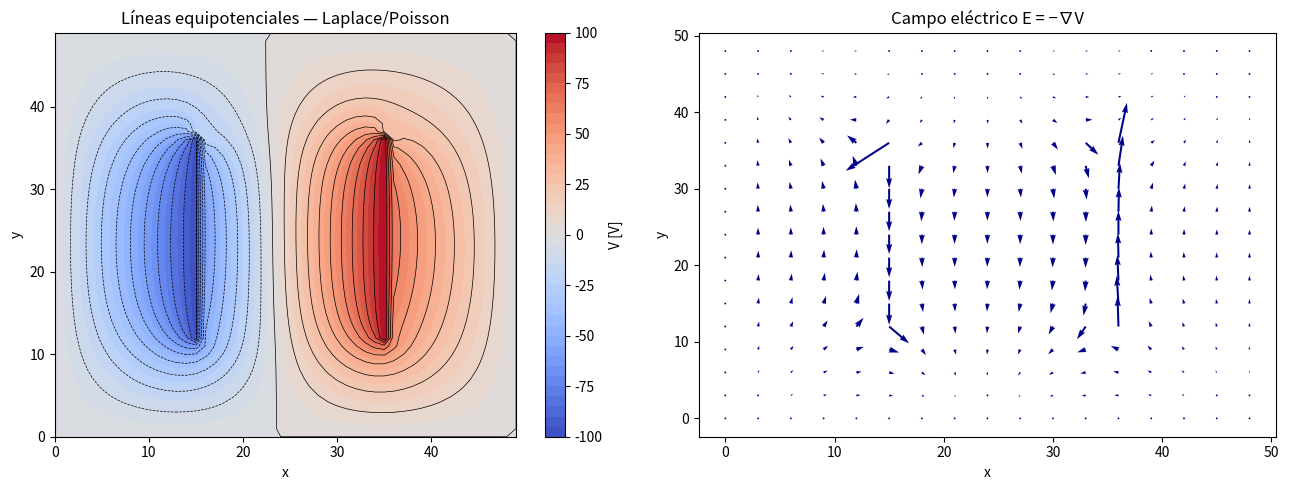

This figure's Python source:
"""
PLANTILLA 07 — Ecuaciones de Laplace y Poisson 2D
==================================================
Ecuación de Laplace (sin fuentes):
    ∇²V = 0   →   ∂²V/∂x² + ∂²V/∂y² = 0

Ecuación de Poisson (con densidad de carga ρ):
    ∇²V = -ρ/ε₀

Métodos iterativos (sin scipy):

--- Jacobi ---
    V_nuevo[i,j] = 0.25*(V[i+1,j] + V[i-1,j] + V[i,j+1] + V[i,j-1])
    (+ corrección Poisson:  + 0.25*dx²*ρ[i,j]/ε₀ )
    Actualiza V_nuevo por separado; lento pero sencillo.

--- Gauss-Seidel (in-place, más rápido) ---
    V[i,j] = 0.25*(V[i+1,j] + V[i-1,j] + V[i,j+1] + V[i,j-1])
    Usa los valores actualizados inmediatamente; converge ~2× más rápido.

--- SOR (Gauss-Seidel + relajación ω) ---
    V_nuevo[i,j] = Gauss-Seidel value
    V[i,j] = V[i,j] + ω*(V_nuevo[i,j] - V[i,j])
    ω ∈ (1, 2): ω=1 → Gauss-Seidel, ω→2 → más rápido (típico ω≈1.9)

Convergencia: max|V_nuevo - V| < tolerancia

Fuente: clase_14-05-26_15-05-26.ipynb, referencias/cap04_ecuaciones_onda_fluidos.md
Solo usa: numpy, matplotlib
"""

import numpy as np
import matplotlib.pyplot as plt

# =============================================================================
# PARÁMETROS DEL DOMINIO
# =============================================================================
N   = 50        # nodos por lado (dominio cuadrado N×N)
dx  = 1.0       # [m] paso de grilla (dx = dy)
eps0 = 1.0      # permitividad (usar 8.854e-12 para SI; aquí adimensional)

# =============================================================================
# CONDICIONES DE FRONTERA — LAPLACE: capacitor de placas paralelas
# =============================================================================
# Caja externa aterrizada (V=0 en los 4 bordes)
# Placa superior (y alta) a +V_top, placa inferior (y baja) a -V_bot
V_top =  100.0   # [V]
V_bot = -100.0   # [V]
ancho_placa  = N // 2   # nodos de ancho de las placas
centrado     = N // 4   # offset lateral de las placas

# Crear grilla de potencial
V = np.zeros((N, N))

# Condiciones de frontera: bordes aterrorizados
V[0,  :] = 0.0
V[-1, :] = 0.0
V[:,  0] = 0.0
V[:, -1] = 0.0

# Placas del capacitor (condición interior fija)
fila_top = int(0.7 * N)
fila_bot = int(0.3 * N)
col_ini  = N // 4
col_fin  = col_ini + ancho_placa
placa_top = (fila_top, slice(col_ini, col_fin))
placa_bot = (fila_bot, slice(col_ini, col_fin))

V[placa_top] = V_top
V[placa_bot] = V_bot

# =============================================================================
# DENSIDAD DE CARGA ρ (solo para Poisson; poner a cero para Laplace)
# =============================================================================
rho = np.zeros((N, N))
# Ejemplo: carga puntual positiva en (30,30), negativa en (60,30) (Poisson)
# rho[30, 30] = +100.0
# rho[60, 30] = -100.0

# =============================================================================
# ITERACIÓN — GAUSS-SEIDEL + SOR
# =============================================================================
omega       = 1.6         # parámetro SOR (1 → G-S, ~1.9 → más rápido)
tolerancia  = 1e-4
max_iter    = 10000

for it in range(max_iter):
    V_old_max  = V.copy()

    for i in range(1, N - 1):
        for j in range(1, N - 1):
            # calcular valor de Gauss-Seidel (más término de Poisson)
            V_gs = 0.25 * (
                V[i + 1, j] + V[i - 1, j]
                + V[i, j + 1] + V[i, j - 1]
                + dx**2 * rho[i, j] / eps0        # = 0 para Laplace puro
            )
            # aplicar SOR
            V[i, j] = V[i, j] + omega * (V_gs - V[i, j])

    # reimponer las placas del capacitor (condiciones interiores fijas)
    V[placa_top] = V_top
    V[placa_bot] = V_bot

    # criterio de convergencia
    error = np.max(np.abs(V - V_old_max))
    if error < tolerancia:
        print(f"Convergió en {it + 1} iteraciones (error = {error:.2e})")
        break
else:
    print(f"No convergió en {max_iter} iteraciones (error final = {error:.2e})")

# =============================================================================
# CAMPO ELÉCTRICO: E = -∇V  (diferencias finitas centradas)
# =============================================================================
Ex = np.zeros_like(V)
Ey = np.zeros_like(V)
Ex[:, 1:-1] = -(V[:, 2:] - V[:, :-2]) / (2 * dx)   # ∂V/∂x → Ex = -∂V/∂x
Ey[1:-1, :] = -(V[2:, :] - V[:-2, :]) / (2 * dx)   # ∂V/∂y → Ey = -∂V/∂y

# =============================================================================
# VISUALIZACIÓN
# =============================================================================
x_vals = np.arange(N) * dx
y_vals = np.arange(N) * dx
X, Y   = np.meshgrid(x_vals, y_vals)

fig, axes = plt.subplots(1, 2, figsize=(13, 5))

# Panel izquierdo: equipotenciales
ax = axes[0]
cf = ax.contourf(X, Y, V.T, levels=40, cmap='coolwarm')
plt.colorbar(cf, ax=ax, label='V [V]')
ax.contour(X, Y, V.T, levels=20, colors='black', linewidths=0.5)
ax.set_xlabel('x')
ax.set_ylabel('y')
ax.set_title('Líneas equipotenciales — Laplace/Poisson')

# Panel derecho: campo eléctrico (quiver)
ax2 = axes[1]
paso_flecha = max(1, N // 15)
ax2.quiver(
    X[::paso_flecha, ::paso_flecha],
    Y[::paso_flecha, ::paso_flecha],
    Ex.T[::paso_flecha, ::paso_flecha],
    Ey.T[::paso_flecha, ::paso_flecha],
    color='darkblue', scale=500
)
ax2.set_xlabel('x')
ax2.set_ylabel('y')
ax2.set_title('Campo eléctrico E = −∇V')

plt.tight_layout()
plt.show()
